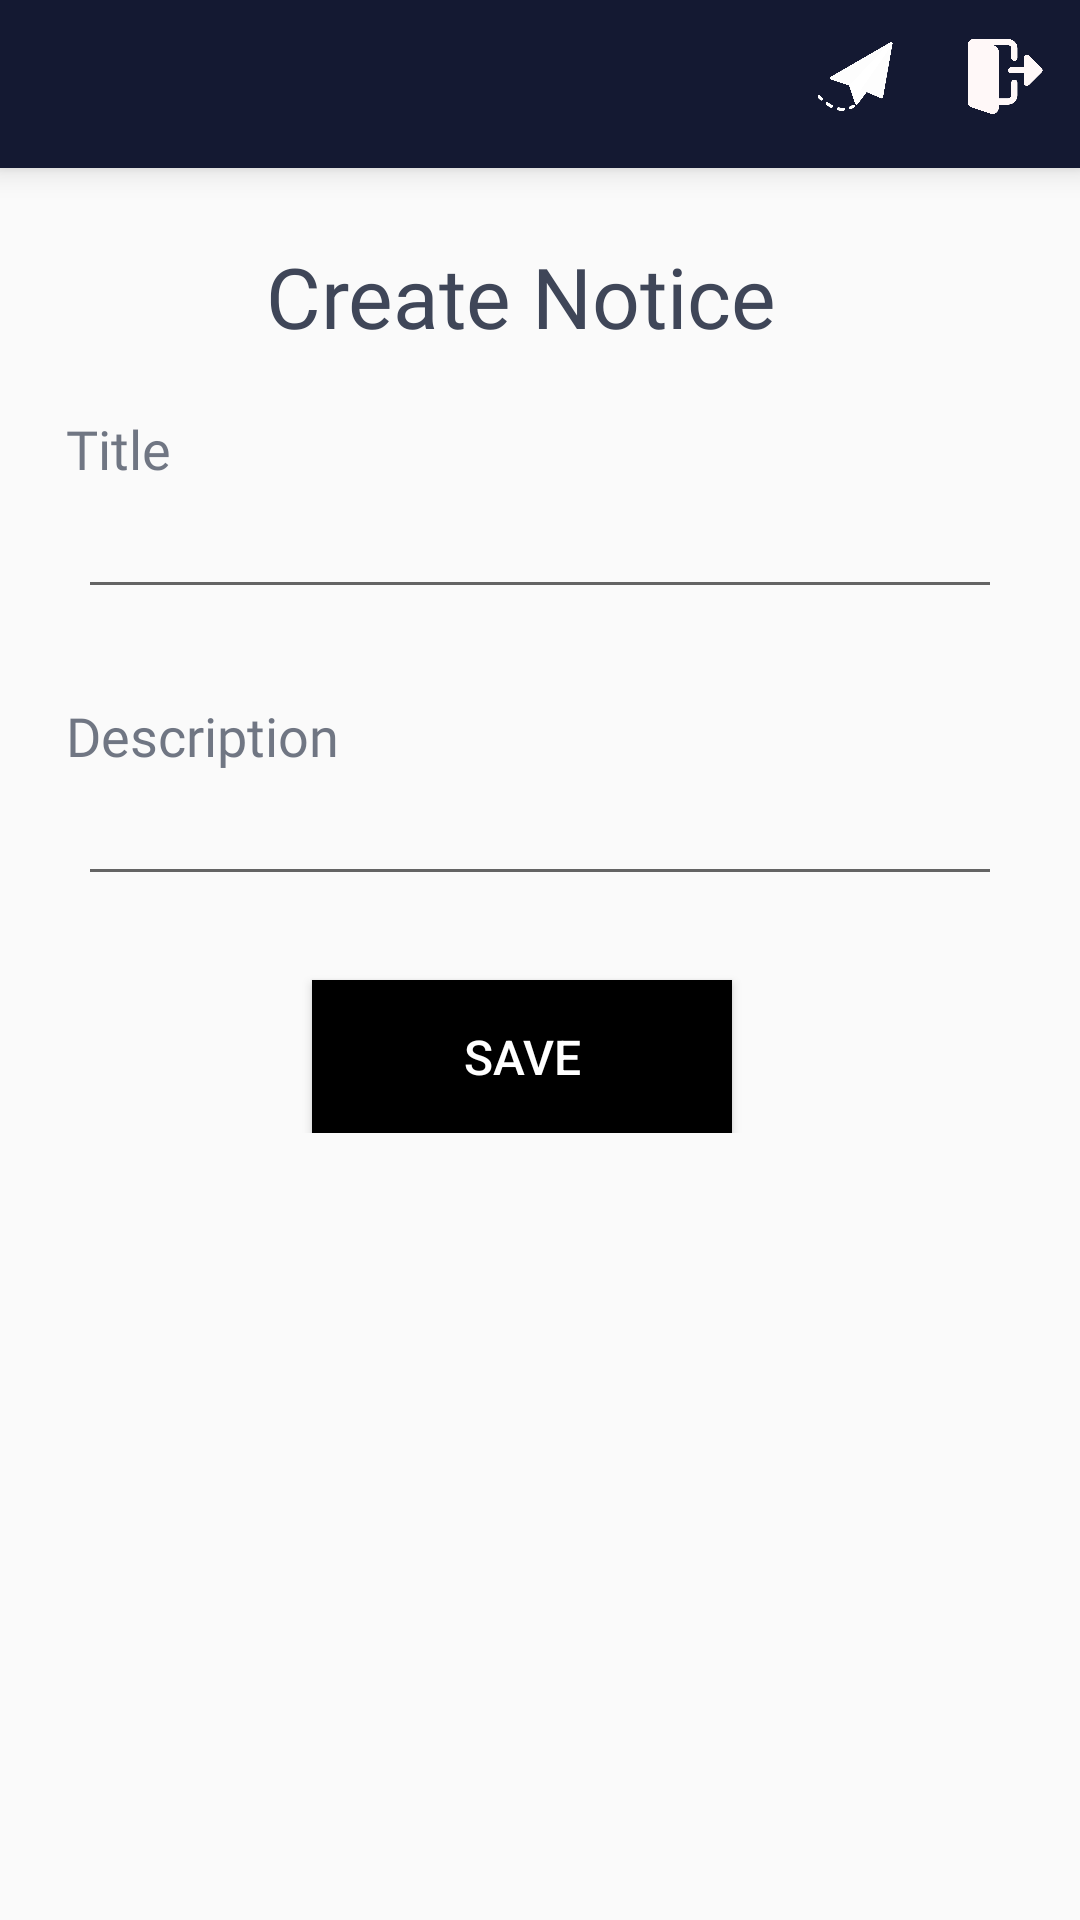

Produce the Android XML layout that renders to this screen, including the resource entries it uses.
<!-- AndroidManifest.xml: application theme AppTheme -->
<!-- res/layout/fragment_create_notification.xml -->
<?xml version="1.0" encoding="utf-8"?>
<RelativeLayout
    xmlns:app="http://schemas.android.com/apk/res-auto"
    android:layout_width="match_parent"
    android:layout_height="match_parent"
    xmlns:android="http://schemas.android.com/apk/res/android" >

    <RelativeLayout
        android:layout_width="wrap_content"
        android:layout_height="wrap_content">

        
        <androidx.appcompat.widget.Toolbar
            android:id="@+id/toolbar"
            android:layout_width="match_parent"
            android:layout_height="wrap_content"
            android:layout_alignParentTop="true"
            android:background="@color/colorPrimaryDark"
            android:minHeight="?attr/actionBarSize"
            android:theme="?attr/actionBarTheme"
            android:elevation="6dp"
            >

            <LinearLayout
                android:layout_width="wrap_content"
                android:layout_height="wrap_content"
                android:orientation="horizontal"
                android:gravity="right">

                <ImageView
                    android:id="@+id/message"
                    android:layout_width="40dp"
                    android:layout_height="35dp"
                    android:layout_marginTop="5dp"
                    android:layout_marginBottom="10dp"
                    android:layout_marginLeft="315dp"
                    android:padding="5dp"
                    android:src="@drawable/mail" />

                <ImageView
                    android:id="@+id/logout"
                    android:layout_width="40dp"
                    android:layout_height="35dp"
                    android:layout_marginTop="5dp"
                    android:layout_marginBottom="10dp"
                    android:layout_marginLeft="10dp"
                    android:layout_marginRight="5dp"
                    android:padding="5dp"
                    android:src="@drawable/logout" />

            </LinearLayout>

        </androidx.appcompat.widget.Toolbar>

        <LinearLayout
            android:layout_width="match_parent"
            android:layout_height="wrap_content"
            android:layout_marginLeft="14dp"
            android:layout_marginRight="14dp"
            android:orientation="vertical"
            android:paddingRight="12dp">

        <TextView
            android:layout_width="wrap_content"
            android:layout_height="wrap_content"
            android:layout_gravity="center"
            android:layout_marginTop="80dp"
            android:fontFamily="@font/kanit_medium"
            android:text="Create Notice"
            android:textColor="#3f4658"
            android:textSize="28dp" />

        <TextView
            android:layout_width="wrap_content"
            android:layout_height="wrap_content"
            android:layout_marginLeft="8dp"
            android:layout_marginTop="20dp"
            android:fontFamily="@font/kanit_regular"
            android:text="Title"
            android:textColor="#BC3F4658"
            android:textSize="18dp" />

        <EditText
            android:id="@+id/notice_title"
            android:layout_width="match_parent"
            android:layout_height="wrap_content"
            android:layout_marginLeft="12dp"
            android:inputType="text" />


        <TextView
            android:layout_width="wrap_content"
            android:layout_height="wrap_content"
            android:layout_marginLeft="8dp"
            android:layout_marginTop="30dp"
            android:fontFamily="@font/kanit_regular"
            android:text="Description"
            android:textColor="#BC3F4658"
            android:textSize="18dp" />

        <EditText
            android:id="@+id/notice_description"
            android:layout_width="match_parent"
            android:layout_height="wrap_content"
            android:layout_marginLeft="12dp"
            android:inputType="textMultiLine"/>


        <Button
            android:id="@+id/notice_save"
            android:layout_width="140dp"
            android:layout_height="51dp"
            android:layout_gravity="center"
            android:layout_marginTop="28dp"
            android:background="#000000"
            android:text="Save"
            android:textColor="#ffff"
            android:textSize="16dp" />

        </LinearLayout>


    </RelativeLayout>

</RelativeLayout>
<!-- resources referenced by this layout -->
<resources>
  <color name="colorPrimaryDark">#141932</color>
  <!-- drawable logout: png bitmap (drawable-v24, 6316 bytes) -->
  <!-- drawable mail: png bitmap (drawable-v24, 9731 bytes) -->
  <style name="AppTheme" parent="Theme.AppCompat.Light.NoActionBar">
          
          <item name="colorPrimary">@color/colorPrimary</item>
          <item name="colorPrimaryDark">@color/colorPrimaryDark</item>
          <item name="colorAccent">@color/colorAccent</item>
      </style>
  <color name="colorPrimary">#141932</color>
  <color name="colorAccent">#03DAC5</color>
</resources>
